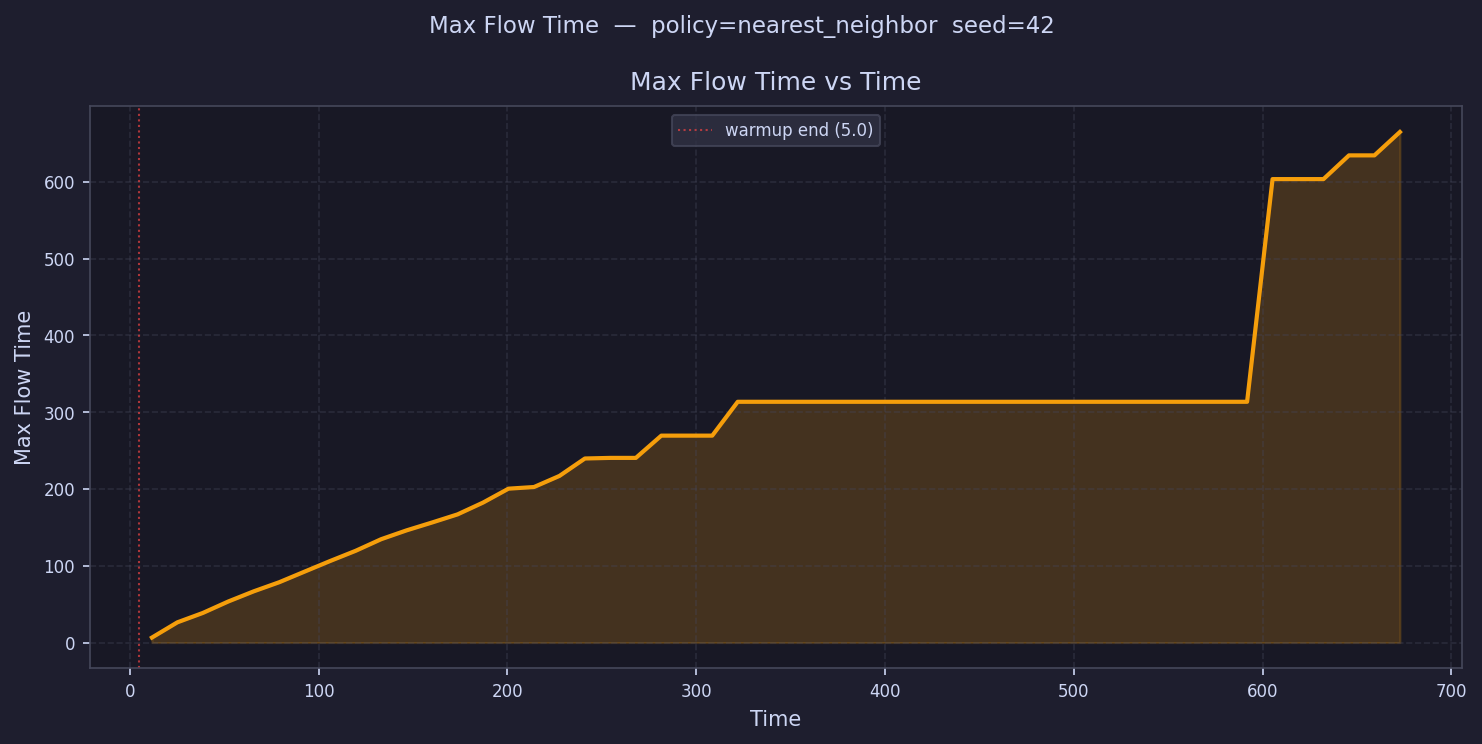

Values plotted in this chart, from the file beside it:
time, max_flow_time
11.74, 6.493
25.23, 26.36
38.72, 38.58
52.21, 53.51
65.7, 66.74
79.19, 78.58
92.68, 92.45
106.2, 106.2
119.7, 119.5
133.1, 134.6
146.6, 146.1
160.1, 156.3
173.6, 166.9
187.1, 182.3
200.6, 200.4
214.1, 202.5
227.6, 217
241.1, 239.7
254.5, 240.5
268, 240.5
281.5, 269.5
295, 269.5
308.5, 269.5
322, 313.5
335.5, 313.5
349, 313.5
362.5, 313.5
375.9, 313.5
389.4, 313.5
402.9, 313.5
416.4, 313.5
429.9, 313.5
443.4, 313.5
456.9, 313.5
470.4, 313.5
483.9, 313.5
497.4, 313.5
510.8, 313.5
524.3, 313.5
537.8, 313.5
551.3, 313.5
564.8, 313.5
578.3, 313.5
591.8, 313.5
605.3, 603.5
618.8, 603.5
632.2, 603.5
645.7, 634.4
659.2, 634.4
672.7, 664.8
